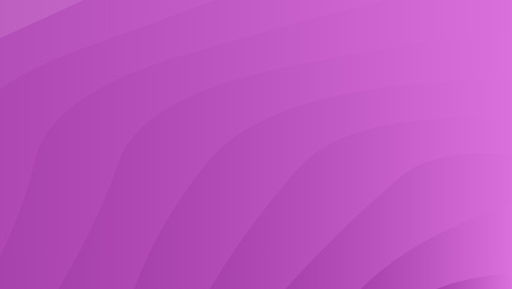
t = 0.00 s
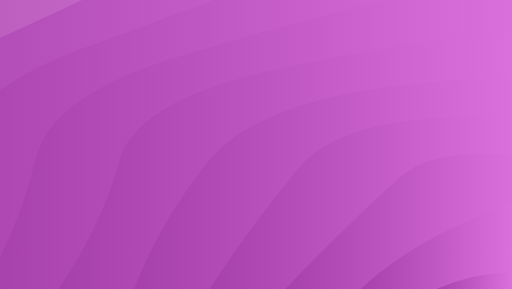
t = 1.28 s
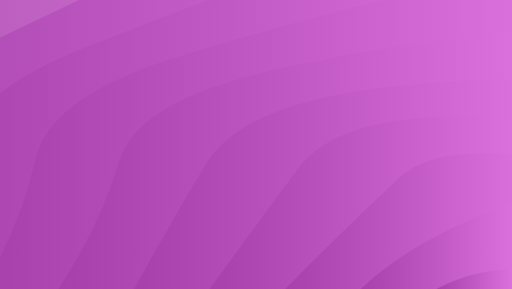
t = 2.56 s
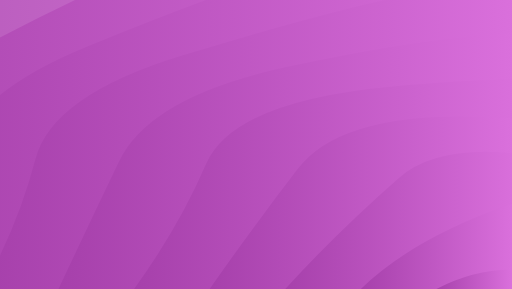
t = 3.85 s
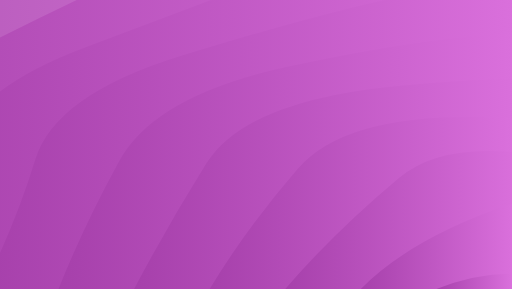
t = 5.13 s
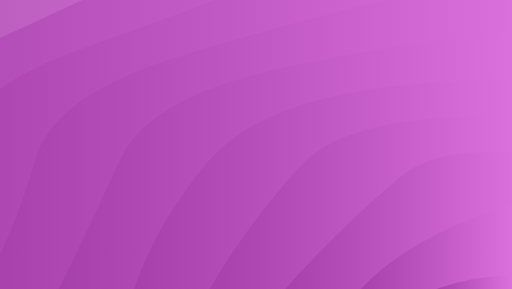
t = 6.41 s

The animated SVG that drew these frames (rendered in a browser with its animation timeline set to each time). Animation: 10 SMIL elements (animate=10); one cycle of 7.69 s, repeats indefinitely.

<?xml version="1.0" encoding="utf-8"?>
<svg xmlns="http://www.w3.org/2000/svg" xmlns:xlink="http://www.w3.org/1999/xlink" style="margin: auto; background: rgb(241, 242, 243); display: block; z-index: 1; position: relative; shape-rendering: auto;" width="1680" height="948" preserveAspectRatio="xMidYMid" viewBox="0 0 1680 948">
<g transform=""><linearGradient id="lg-0.6590519274487807" x1="0" x2="0.5" y1="0" y2="0" gradientUnits="objectBoundingBox">
  <stop stop-color="#a53faa" offset="0"></stop>
  <stop stop-color="#da70dc" offset="1"></stop>
</linearGradient><path d="M -800.085 948 Q -713.041 732.778 -678.701 515.538 T -326.431 125.408 T 222.243 -184.2 T 913.612 -382.981 T 1680 -451.476 T 2446.39 -382.981 T 3137.76 -184.2 T 3686.43 125.408 T 4038.7 515.538 T 4160.08 948" fill="url(#lg-0.6590519274487807)" opacity="0.9">
  <animate attributeName="d" dur="7.692307692307692s" repeatCount="indefinite" keyTimes="0;0.333;0.667;1" calcmod="spline" keySplines="0.2 0 0.2 1;0.2 0 0.2 1;0.2 0 0.2 1" begin="0s" values="M -800.0845890020137 948.0000000000002Q -703.3802364902112 736.0869144797043 -678.7006093335531 515.5380389026195T -326.430579990036 125.40846769711004T 222.2428541467766 -184.20011299437715T 913.6117145109706 -382.9810581239333T 1679.9999999999995 -451.47630379399334T 2446.3882854890285 -382.9810581239335T 3137.757145853223 -184.2001129943776T 3686.4305799900358 125.40846769710959T 4038.7006093335526 515.5380389026191T 4160.084589002014 947.9999999999997;M -800.0845890020137 948.0000000000002Q -700.4301989946398 734.6561845227261 -678.7006093335531 515.5380389026195T -326.430579990036 125.40846769711004T 222.2428541467766 -184.20011299437715T 913.6117145109706 -382.9810581239333T 1679.9999999999995 -451.47630379399334T 2446.3882854890285 -382.9810581239335T 3137.757145853223 -184.2001129943776T 3686.4305799900358 125.40846769710959T 4038.7006093335526 515.5380389026191T 4160.084589002014 947.9999999999997;M -800.0845890020137 948.0000000000002Q -726.9525749629433 730.7052775915232 -678.7006093335531 515.5380389026195T -326.430579990036 125.40846769711004T 222.2428541467766 -184.20011299437715T 913.6117145109706 -382.9810581239333T 1679.9999999999995 -451.47630379399334T 2446.3882854890285 -382.9810581239335T 3137.757145853223 -184.2001129943776T 3686.4305799900358 125.40846769710959T 4038.7006093335526 515.5380389026191T 4160.084589002014 947.9999999999997;M -800.0845890020137 948.0000000000002Q -703.3802364902112 736.0869144797043 -678.7006093335531 515.5380389026195T -326.430579990036 125.40846769711004T 222.2428541467766 -184.20011299437715T 913.6117145109706 -382.9810581239333T 1679.9999999999995 -451.47630379399334T 2446.3882854890285 -382.9810581239335T 3137.757145853223 -184.2001129943776T 3686.4305799900358 125.40846769710959T 4038.7006093335526 515.5380389026191T 4160.084589002014 947.9999999999997"></animate>
</path><path d="M -552.076 948 Q -502.459 737.541 -417.465 517.216 T -29.8695 138.391 T 563.962 -142.784 T 1292.4 -292.394 T 2067.6 -292.394 T 2796.04 -142.784 T 3389.87 138.391 T 3777.47 517.216 T 3912.08 948" fill="url(#lg-0.6590519274487807)" opacity="0.9">
  <animate attributeName="d" dur="7.692307692307692s" repeatCount="indefinite" keyTimes="0;0.333;0.667;1" calcmod="spline" keySplines="0.2 0 0.2 1;0.2 0 0.2 1;0.2 0 0.2 1" begin="-0.7692307692307692s" values="M -552.0761301018124 948.0000000000001Q -431.60213771653434 732.659920974689 -417.4654684890402 517.2158225959513T -29.8695160830066 138.39057468417548T 563.9619349490929 -142.78382797195172T 1292.4040475939662 -292.39360271987334T 2067.595952406033 -292.39360271987357T 2796.0380650509046 -142.7838279719524T 3389.8695160830057 138.39057468417502T 3777.46546848904 517.2158225959513T 3912.0761301018124 947.9999999999997;M -552.0761301018124 948.0000000000001Q -462.45835734720185 737.8913750617261 -417.4654684890402 517.2158225959513T -29.8695160830066 138.39057468417548T 563.9619349490929 -142.78382797195172T 1292.4040475939662 -292.39360271987334T 2067.595952406033 -292.39360271987357T 2796.0380650509046 -142.7838279719524T 3389.8695160830057 138.39057468417502T 3777.46546848904 517.2158225959513T 3912.0761301018124 947.9999999999997;M -552.0761301018124 948.0000000000001Q -514.0796715100059 737.4391895645244 -417.4654684890402 517.2158225959513T -29.8695160830066 138.39057468417548T 563.9619349490929 -142.78382797195172T 1292.4040475939662 -292.39360271987334T 2067.595952406033 -292.39360271987357T 2796.0380650509046 -142.7838279719524T 3389.8695160830057 138.39057468417502T 3777.46546848904 517.2158225959513T 3912.0761301018124 947.9999999999997;M -552.0761301018124 948.0000000000001Q -431.60213771653434 732.659920974689 -417.4654684890402 517.2158225959513T -29.8695160830066 138.39057468417548T 563.9619349490929 -142.78382797195172T 1292.4040475939662 -292.39360271987334T 2067.595952406033 -292.39360271987357T 2796.0380650509046 -142.7838279719524T 3389.8695160830057 138.39057468417502T 3777.46546848904 517.2158225959513T 3912.0761301018124 947.9999999999997"></animate>
</path><path d="M -304.068 948 Q -218.094 731.929 -153.04 519.555 T 277.052 156.337 T 920.73 -86.358 T 1680 -171.581 T 2439.27 -86.358 T 3082.95 156.337 T 3513.04 519.555 T 3664.07 948" fill="url(#lg-0.6590519274487807)" opacity="0.9">
  <animate attributeName="d" dur="7.692307692307692s" repeatCount="indefinite" keyTimes="0;0.333;0.667;1" calcmod="spline" keySplines="0.2 0 0.2 1;0.2 0 0.2 1;0.2 0 0.2 1" begin="-1.5384615384615383s" values="M -304.0676712016109 948.0000000000001Q -172.91901797769856 738.9097934051638 -153.03951254050185 519.5548836404046T 277.05229536033926 156.3366523819061T 920.730173539956 -86.35801064785414T 1679.9999999999995 -171.58104303519463T 2439.269826460043 -86.35801064785437T 3082.94770463966 156.33665238190576T 3513.039512540501 519.5548836404037T 3664.067671201611 947.9999999999998;M -304.0676712016109 948.0000000000001Q -180.28753617233997 739.0298934389175 -153.03951254050185 519.5548836404046T 277.05229536033926 156.3366523819061T 920.730173539956 -86.35801064785414T 1679.9999999999995 -171.58104303519463T 2439.269826460043 -86.35801064785437T 3082.94770463966 156.33665238190576T 3513.039512540501 519.5548836404037T 3664.067671201611 947.9999999999998;M -304.0676712016109 948.0000000000001Q -221.73165733750443 731.3671355727142 -153.03951254050185 519.5548836404046T 277.05229536033926 156.3366523819061T 920.730173539956 -86.35801064785414T 1679.9999999999995 -171.58104303519463T 2439.269826460043 -86.35801064785437T 3082.94770463966 156.33665238190576T 3513.039512540501 519.5548836404037T 3664.067671201611 947.9999999999998;M -304.0676712016109 948.0000000000001Q -172.91901797769856 738.9097934051638 -153.03951254050185 519.5548836404046T 277.05229536033926 156.3366523819061T 920.730173539956 -86.35801064785414T 1679.9999999999995 -171.58104303519463T 2439.269826460043 -86.35801064785437T 3082.94770463966 156.33665238190576T 3513.039512540501 519.5548836404037T 3664.067671201611 947.9999999999998"></animate>
</path><path d="M -56.0592 948 Q 62.0275 733.295 115.865 522.953 T 597.585 182.092 T 1293.69 -7.07196 T 2066.31 -7.07196 T 2762.42 182.092 T 3244.14 522.953 T 3416.06 948" fill="url(#lg-0.6590519274487807)" opacity="0.9">
  <animate attributeName="d" dur="7.692307692307692s" repeatCount="indefinite" keyTimes="0;0.333;0.667;1" calcmod="spline" keySplines="0.2 0 0.2 1;0.2 0 0.2 1;0.2 0 0.2 1" begin="-2.3076923076923075s" values="M -56.059212301409616 948.0000000000001Q 48.301035338604606 736.4502531683237 115.86469688123339 522.9529919524099T 597.5847857071649 182.09175670810453T 1293.6904826752266 -7.071957704069405T 2066.309517324773 -7.071957704069405T 2762.4152142928347 182.0917567081043T 3244.1353031187664 522.9529919524095T 3416.0592123014094 947.9999999999998;M -56.059212301409616 948.0000000000001Q 66.96169239267442 736.449543030701 115.86469688123339 522.9529919524099T 597.5847857071649 182.09175670810453T 1293.6904826752266 -7.071957704069405T 2066.309517324773 -7.071957704069405T 2762.4152142928347 182.0917567081043T 3244.1353031187664 522.9529919524095T 3416.0592123014094 947.9999999999998;M -56.059212301409616 948.0000000000001Q 70.25682865884323 731.4027786963244 115.86469688123339 522.9529919524099T 597.5847857071649 182.09175670810453T 1293.6904826752266 -7.071957704069405T 2066.309517324773 -7.071957704069405T 2762.4152142928347 182.0917567081043T 3244.1353031187664 522.9529919524095T 3416.0592123014094 947.9999999999998;M -56.059212301409616 948.0000000000001Q 48.301035338604606 736.4502531683237 115.86469688123339 522.9529919524099T 597.5847857071649 182.09175670810453T 1293.6904826752266 -7.071957704069405T 2066.309517324773 -7.071957704069405T 2762.4152142928347 182.0917567081043T 3244.1353031187664 522.9529919524095T 3416.0592123014094 947.9999999999998"></animate>
</path><path d="M 191.949 948 Q 292.169 738.378 391.31 528.157 T 935.975 220.811 T 1680 108.314 T 2424.03 220.811 T 2968.69 528.157 T 3168.05 948" fill="url(#lg-0.6590519274487807)" opacity="0.9">
  <animate attributeName="d" dur="7.692307692307692s" repeatCount="indefinite" keyTimes="0;0.333;0.667;1" calcmod="spline" keySplines="0.2 0 0.2 1;0.2 0 0.2 1;0.2 0 0.2 1" begin="-3.0769230769230766s" values="M 191.9492465987919 948.0000000000001Q 265.38369901855344 741.9303090648057 391.3102454339803 528.1571088618023T 935.9746232993953 220.8107813520321T 1679.9999999999998 108.31421772360409T 2424.025376700603 220.81078135203165T 2968.6897545660195 528.1571088618023T 3168.050753401208 947.9999999999998;M 191.9492465987919 948.0000000000001Q 310.6313951158104 738.9850001297605 391.3102454339803 528.1571088618023T 935.9746232993953 220.8107813520321T 1679.9999999999998 108.31421772360409T 2424.025376700603 220.81078135203165T 2968.6897545660195 528.1571088618023T 3168.050753401208 947.9999999999998;M 191.9492465987919 948.0000000000001Q 347.8284009220822 730.9970121438539 391.3102454339803 528.1571088618023T 935.9746232993953 220.8107813520321T 1679.9999999999998 108.31421772360409T 2424.025376700603 220.81078135203165T 2968.6897545660195 528.1571088618023T 3168.050753401208 947.9999999999998;M 191.9492465987919 948.0000000000001Q 265.38369901855344 741.9303090648057 391.3102454339803 528.1571088618023T 935.9746232993953 220.8107813520321T 1679.9999999999998 108.31421772360409T 2424.025376700603 220.81078135203165T 2968.6897545660195 528.1571088618023T 3168.050753401208 947.9999999999998"></animate>
</path><path d="M 439.958 948 Q 586.718 742.794 676.785 536.704 T 1296.81 282.509 T 2063.19 282.509 T 2683.22 536.704 T 2920.04 948" fill="url(#lg-0.6590519274487807)" opacity="0.9">
  <animate attributeName="d" dur="7.692307692307692s" repeatCount="indefinite" keyTimes="0;0.333;0.667;1" calcmod="spline" keySplines="0.2 0 0.2 1;0.2 0 0.2 1;0.2 0 0.2 1" begin="-3.846153846153846s" values="M 439.95770549899316 948.0000000000001Q 588.3693558366642 742.9818093542598 676.784710004982 536.7042338485551T 1296.8058572554853 282.50947093803336T 2063.1941427445145 282.50947093803325T 2683.215289995018 536.7042338485548T 2920.042294501007 947.9999999999998;M 439.95770549899316 948.0000000000001Q 509.3153500547612 741.6647512045433 676.784710004982 536.7042338485551T 1296.8058572554853 282.50947093803336T 2063.1941427445145 282.50947093803325T 2683.215289995018 536.7042338485548T 2920.042294501007 947.9999999999998;M 439.95770549899316 948.0000000000001Q 521.1923376922678 735.3266566778007 676.784710004982 536.7042338485551T 1296.8058572554853 282.50947093803336T 2063.1941427445145 282.50947093803325T 2683.215289995018 536.7042338485548T 2920.042294501007 947.9999999999998;M 439.95770549899316 948.0000000000001Q 588.3693558366642 742.9818093542598 676.784710004982 536.7042338485551T 1296.8058572554853 282.50947093803336T 2063.1941427445145 282.50947093803325T 2683.215289995018 536.7042338485548T 2920.042294501007 947.9999999999998"></animate>
</path><path d="M 687.966 948 Q 823.054 755.8 978.526 552.168 T 1680 388.209 T 2381.47 552.168 T 2672.03 948" fill="url(#lg-0.6590519274487807)" opacity="0.9">
  <animate attributeName="d" dur="7.692307692307692s" repeatCount="indefinite" keyTimes="0;0.333;0.667;1" calcmod="spline" keySplines="0.2 0 0.2 1;0.2 0 0.2 1;0.2 0 0.2 1" begin="-4.615384615384615s" values="M 687.9661643991946 948.0000000000001Q 830.5408719839439 759.739069667641 978.5261476801696 552.168326190953T 1679.9999999999998 388.2094784824027T 2381.4738523198303 552.1683261909529T 2672.0338356008056 947.9999999999999;M 687.9661643991946 948.0000000000001Q 803.385754780188 745.4523294521266 978.5261476801696 552.168326190953T 1679.9999999999998 388.2094784824027T 2381.4738523198303 552.1683261909529T 2672.0338356008056 947.9999999999999;M 687.9661643991946 948.0000000000001Q 814.8712147874717 738.6798929100564 978.5261476801696 552.168326190953T 1679.9999999999998 388.2094784824027T 2381.4738523198303 552.1683261909529T 2672.0338356008056 947.9999999999999;M 687.9661643991946 948.0000000000001Q 830.5408719839439 759.739069667641 978.5261476801696 552.168326190953T 1679.9999999999998 388.2094784824027T 2381.4738523198303 552.1683261909529T 2672.0338356008056 947.9999999999999"></animate>
</path><path d="M 935.975 948 Q 1111.97 756.497 1307.99 584.405 T 2052.01 584.405 T 2424.03 948" fill="url(#lg-0.6590519274487807)" opacity="0.9">
  <animate attributeName="d" dur="7.692307692307692s" repeatCount="indefinite" keyTimes="0;0.333;0.667;1" calcmod="spline" keySplines="0.2 0 0.2 1;0.2 0 0.2 1;0.2 0 0.2 1" begin="-5.384615384615384s" values="M 935.974623299396 948Q 1138.5151543676736 744.9811657091668 1307.9873116496976 584.405390676016T 2052.0126883503017 584.4053906760158T 2424.0253767006043 947.9999999999999;M 935.974623299396 948Q 1092.4314176437028 764.9738603699873 1307.9873116496976 584.405390676016T 2052.0126883503017 584.4053906760158T 2424.0253767006043 947.9999999999999;M 935.974623299396 948Q 1117.024723595021 747.2883210055825 1307.9873116496976 584.405390676016T 2052.0126883503017 584.4053906760158T 2424.0253767006043 947.9999999999999;M 935.974623299396 948Q 1138.5151543676736 744.9811657091668 1307.9873116496976 584.405390676016T 2052.0126883503017 584.4053906760158T 2424.0253767006043 947.9999999999999"></animate>
</path><path d="M 1183.98 948 Q 1354.96 781.688 1680 668.105 T 2176.02 948" fill="url(#lg-0.6590519274487807)" opacity="0.9">
  <animate attributeName="d" dur="7.692307692307692s" repeatCount="indefinite" keyTimes="0;0.333;0.667;1" calcmod="spline" keySplines="0.2 0 0.2 1;0.2 0 0.2 1;0.2 0 0.2 1" begin="-6.153846153846153s" values="M 1183.9830821995972 948Q 1355.7393957391039 785.1932369059534 1680 668.1047392412013T 2176.0169178004026 947.9999999999999;M 1183.9830821995972 948Q 1354.8539342168597 781.1938105999138 1680 668.1047392412013T 2176.0169178004026 947.9999999999999;M 1183.9830821995972 948Q 1339.5175683678317 779.3326012709085 1680 668.1047392412013T 2176.0169178004026 947.9999999999999;M 1183.9830821995972 948Q 1355.7393957391039 785.1932369059534 1680 668.1047392412013T 2176.0169178004026 947.9999999999999"></animate>
</path><path d="M 1431.99 948 Q 1680 819.07 1928.01 948" fill="url(#lg-0.6590519274487807)" opacity="0.9">
  <animate attributeName="d" dur="7.692307692307692s" repeatCount="indefinite" keyTimes="0;0.333;0.667;1" calcmod="spline" keySplines="0.2 0 0.2 1;0.2 0 0.2 1;0.2 0 0.2 1" begin="-6.9230769230769225s" values="M 1431.9915410997987 948Q 1680 846.8163918258822 1928.0084589002013 948;M 1431.9915410997987 948Q 1680 809.5830926860175 1928.0084589002013 948;M 1431.9915410997987 948Q 1680 863.4591100396217 1928.0084589002013 948;M 1431.9915410997987 948Q 1680 846.8163918258822 1928.0084589002013 948"></animate>
</path></g>
<style type="text/css">.lded > .content, .lded > .content > .inner { height: 100%; }
.lded > .content > .inner > .viewer { width: 100%; height: 100%; max-width: 100%; overflow: hidden }
.lded > .content > .inner > .panel {
  position: absolute;
  bottom: 50px;
  left: 0;
  right: 0;
  opacity: 0.3;
}
.lded > .content > .inner > .panel:hover { opacity: 1; }
.lded > .content > .inner > .ctrl {
  position: absolute;
  bottom: 13px;
  left: 0;
  right: 0;
  margin: auto;
}
.lded > .content > .inner > .ctrl:hover {
  z-index: 10;
}
#editor > .inner > .title {
  position: absolute;
  bottom: 195px;
  left: 0;
  right: 0;
  z-index: 11;
}
#editor > .inner > .title > a:first-child {
  margin-left: 0!important;
#editor .lded .viewer { border-radius: 0 }</style></svg>
